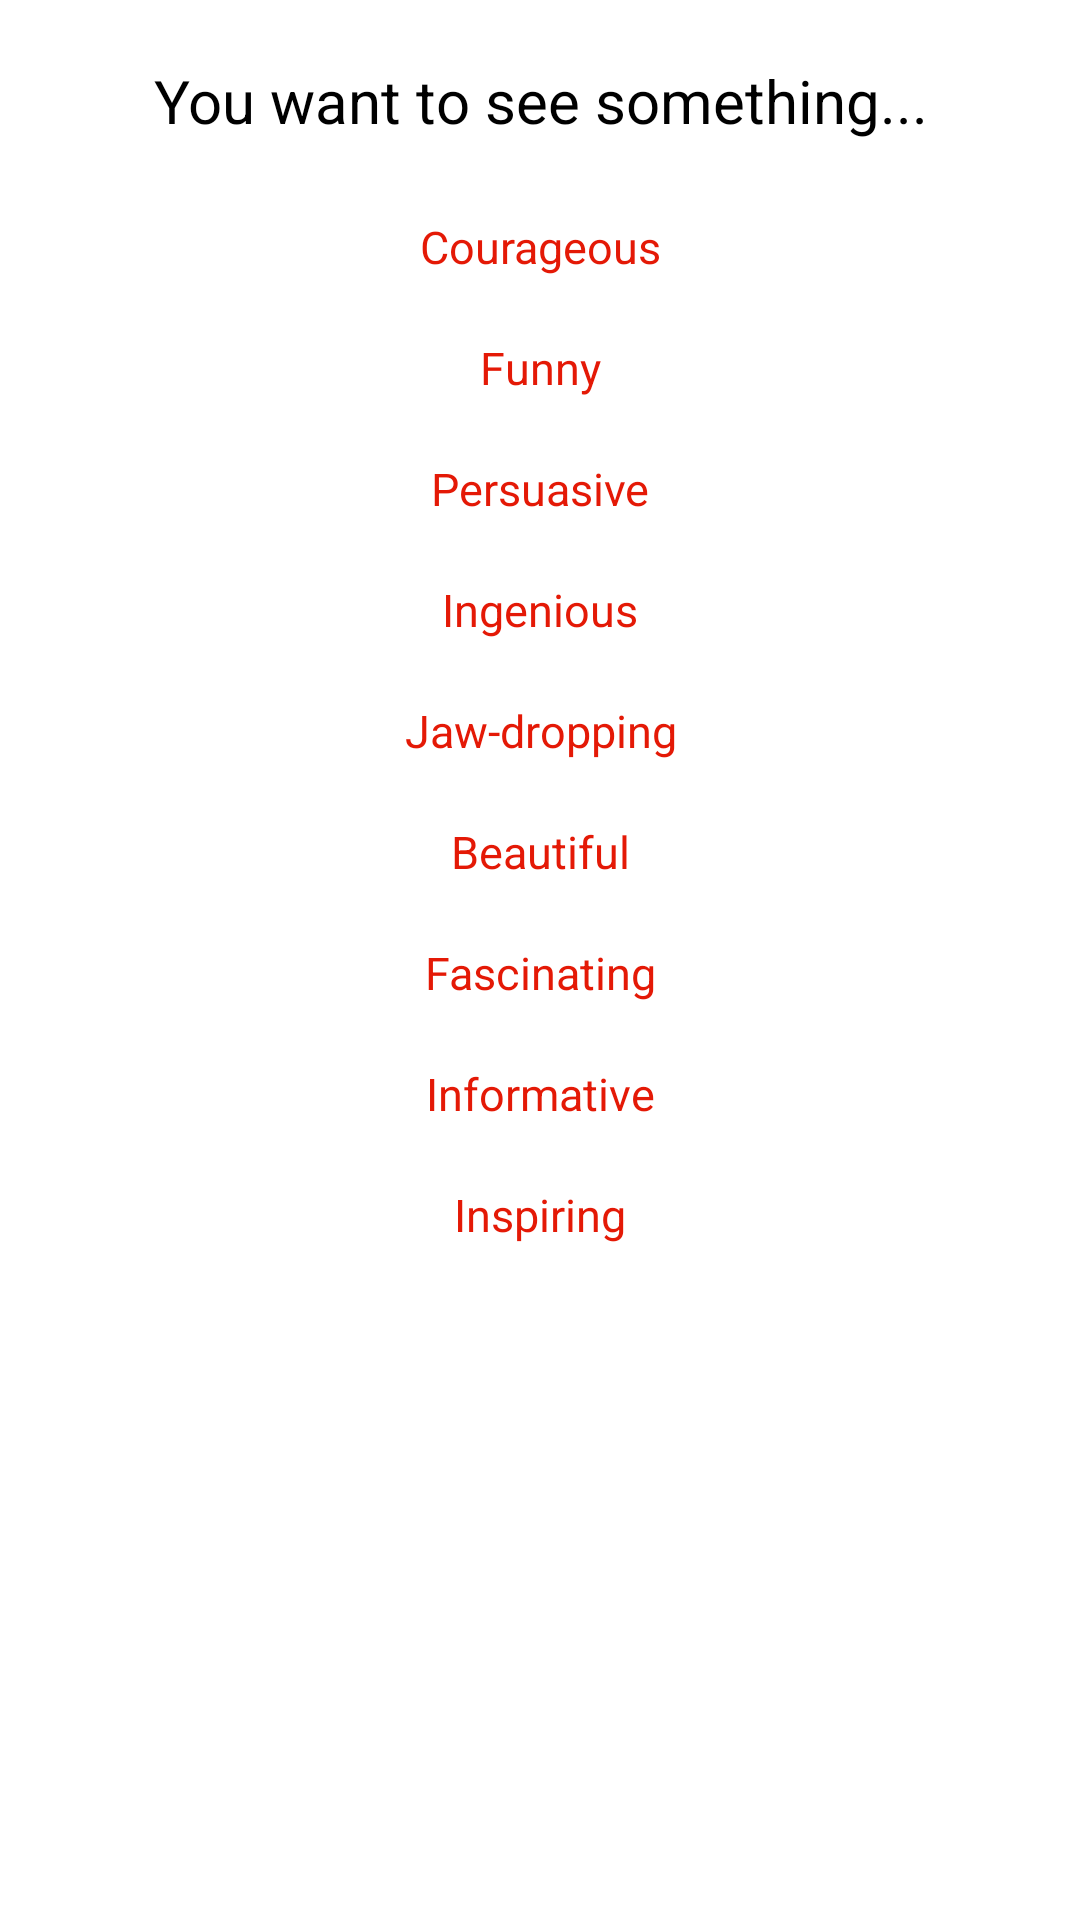

Android layout source for this screen:
<!-- AndroidManifest.xml: application theme AppTheme -->
<!-- res/layout/fragment_surprise.xml -->
<?xml version="1.0" encoding="utf-8"?>
<RelativeLayout
    xmlns:android="http://schemas.android.com/apk/res/android" android:layout_width="match_parent"
    android:layout_height="match_parent"
    android:background="@color/colorPrimary"
    android:orientation="horizontal">


    <TextView
        android:layout_width="match_parent"
        android:layout_height="wrap_content"
        android:layout_centerHorizontal="true"
        android:gravity="center"
        android:textColor="#000000"
        android:id="@+id/tv_ss"
        android:text="@string/you_want_to_see_something"
        android:textSize="20dp"
        android:layout_marginTop="20dp" />

    <TextView
        android:layout_width="match_parent"
        android:layout_height="wrap_content"
        android:layout_below="@id/tv_ss"
        android:layout_centerHorizontal="true"
        android:gravity="center"
        android:textSize="15dp"
        android:id="@+id/tv_cou"
        android:text="@string/courageous"
        android:textColor="@color/colorPrimaryDark"
        android:layout_marginTop="25dp" />

    <TextView
        android:layout_width="match_parent"
        android:layout_height="wrap_content"
        android:layout_below="@id/tv_cou"
        android:layout_centerHorizontal="true"
        android:gravity="center"
        android:textSize="15dp"
        android:layout_marginTop="20dp"
        android:id="@+id/tv_funny"
        android:text="@string/funny"
        android:textColor="@color/colorPrimaryDark" />

    <TextView
        android:layout_width="match_parent"
        android:layout_height="wrap_content"
        android:layout_below="@id/tv_funny"
        android:layout_marginTop="20dp"
        android:layout_centerHorizontal="true"
        android:textSize="15dp"
        android:gravity="center"
        android:id="@+id/tv_Persuasive"
        android:text="@string/persuasive"
        android:textColor="@color/colorPrimaryDark" />
    <TextView
        android:layout_width="match_parent"
        android:layout_height="wrap_content"
        android:layout_marginTop="20dp"
        android:layout_below="@id/tv_Persuasive"
        android:textSize="15dp"
        android:layout_centerHorizontal="true"
        android:gravity="center"
        android:id="@+id/tv_ing"
        android:text="@string/ingenious"
        android:textColor="@color/colorPrimaryDark" />

    <TextView
        android:layout_width="match_parent"
        android:layout_height="wrap_content"
        android:layout_below="@id/tv_ing"
        android:layout_marginTop="20dp"
        android:textSize="15dp"
        android:layout_centerHorizontal="true"
        android:gravity="center"
        android:id="@+id/tv_jaw"
        android:text="@string/jaw_dropping"
        android:textColor="@color/colorPrimaryDark" />

    <TextView
        android:layout_width="match_parent"
        android:layout_height="wrap_content"
        android:textSize="15dp"
        android:layout_below="@id/tv_jaw"
        android:layout_centerHorizontal="true"
        android:gravity="center"
        android:layout_marginTop="20dp"
        android:id="@+id/tv_bu"
        android:text="@string/beautiful"
        android:textColor="@color/colorPrimaryDark" />

    <TextView
        android:layout_width="match_parent"
        android:layout_height="wrap_content"
        android:textSize="15dp"
        android:layout_marginTop="20dp"
        android:layout_below="@id/tv_bu"
        android:layout_centerHorizontal="true"
        android:gravity="center"
        android:id="@+id/tv_fasc"
        android:text="@string/fascinating"
        android:textColor="@color/colorPrimaryDark" />

    <TextView
        android:layout_width="match_parent"
        android:layout_height="wrap_content"
        android:layout_below="@id/tv_fasc"
        android:layout_centerHorizontal="true"
        android:gravity="center"
        android:layout_marginTop="20dp"
        android:id="@+id/tv_info"
        android:textSize="15dp"
        android:text="@string/informative"
        android:textColor="@color/colorPrimaryDark" />

    <TextView
        android:id="@+id/tv_insp"
        android:layout_below="@id/tv_info"
        android:text="@string/inspiring"
        android:layout_width="match_parent"
        android:layout_height="wrap_content"
        android:layout_marginTop="20dp"
        android:layout_centerHorizontal="true"
        android:textSize="15dp"
        android:gravity="center"
        android:textColor="@color/colorPrimaryDark" />


</RelativeLayout>
<!-- resources referenced by this layout -->
<resources>
  <color name="colorPrimary">#FFFF</color>
  <color name="colorPrimaryDark">#e41906</color>
  <string name="beautiful">Beautiful</string>
  <string name="courageous">Courageous</string>
  <string name="fascinating">Fascinating</string>
  <string name="funny">Funny</string>
  <string name="informative">Informative</string>
  <string name="ingenious">Ingenious</string>
  <string name="inspiring">Inspiring</string>
  <string name="jaw_dropping">Jaw-dropping</string>
  <string name="persuasive">Persuasive</string>
  <string name="you_want_to_see_something">You want to see something...</string>
  <style name="AppTheme" parent="Theme.AppCompat.Light.NoActionBar">
          
          <item name="colorPrimary">@color/colorPrimary</item>
          <item name="colorPrimaryDark">@color/colorPrimaryDark</item>
          <item name="colorAccent">@color/colorAccent</item>
          <item name="actionOverflowButtonStyle">@style/MyOverflowButtonStyle</item>
      </style>
  <color name="colorAccent">#fa1a05</color>
  <style name="MyOverflowButtonStyle" parent="Widget.AppCompat.ActionButton.Overflow">
          <item name="android:tint">#FF818080</item>
      </style>
</resources>
